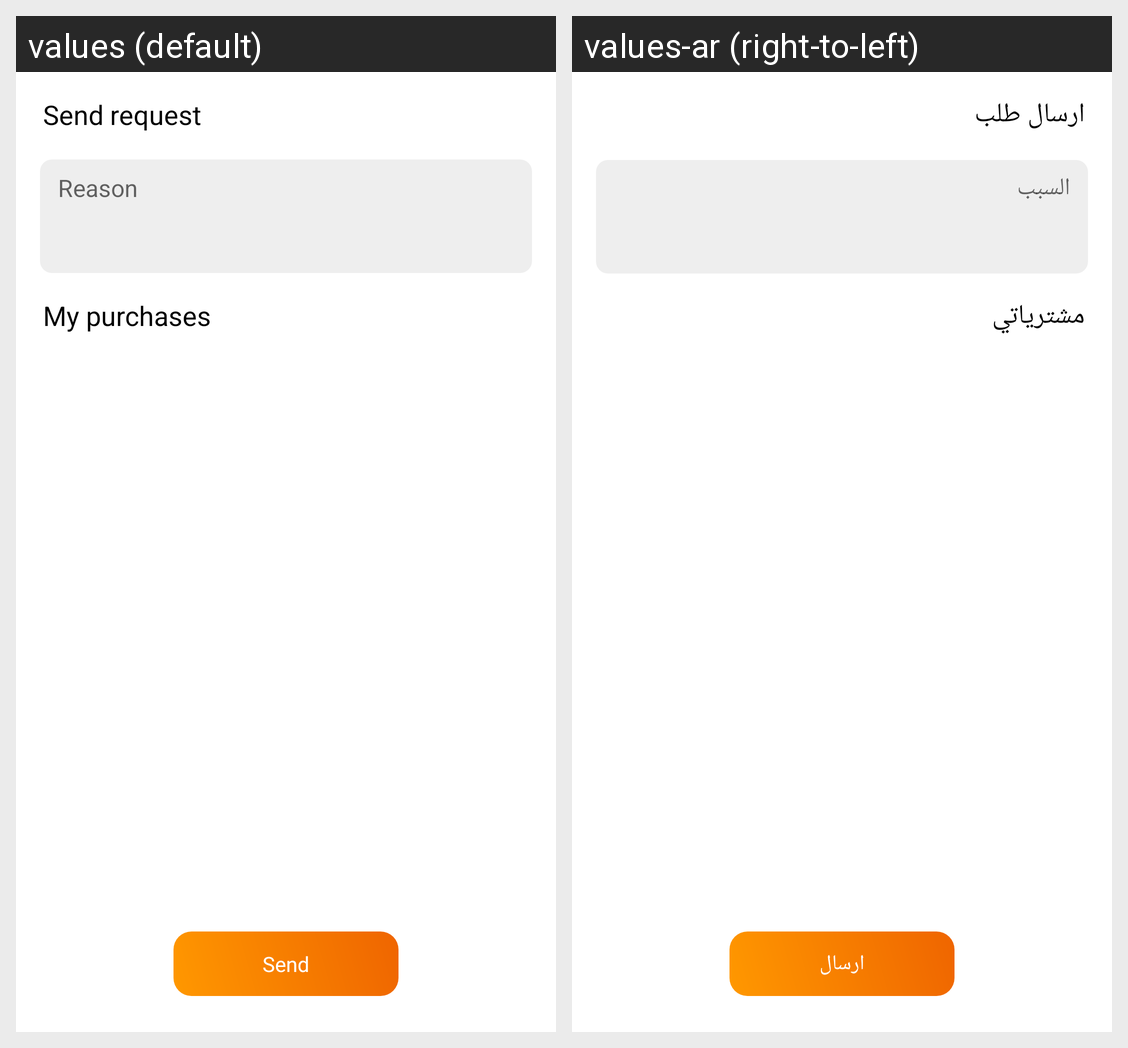

Strings drawn on this Android screen and how each of the app's shown locales translates them:
Android screen res/layout/fragment_add_warranty.xml rendered under 2 locales, left to right: values (default), values-ar (right-to-left). Device: Nexus 5 (rendered at 1080×1920; each locale shown at half size, 540×960, under a caption strip naming it); theme AppTheme.
Strings drawn on this screen, with the default value and each locale's value (text and hints the layout hard-codes, and strings that could not be matched under every locale, appear in the picture but are not listed):

send_request
  values: Send request
  values-ar: ارسال طلب

reason
  values: Reason
  values-ar: السبب

my_purchases
  values: My purchases
  values-ar: مشترياتي

send
  values: Send
  values-ar: ارسال
